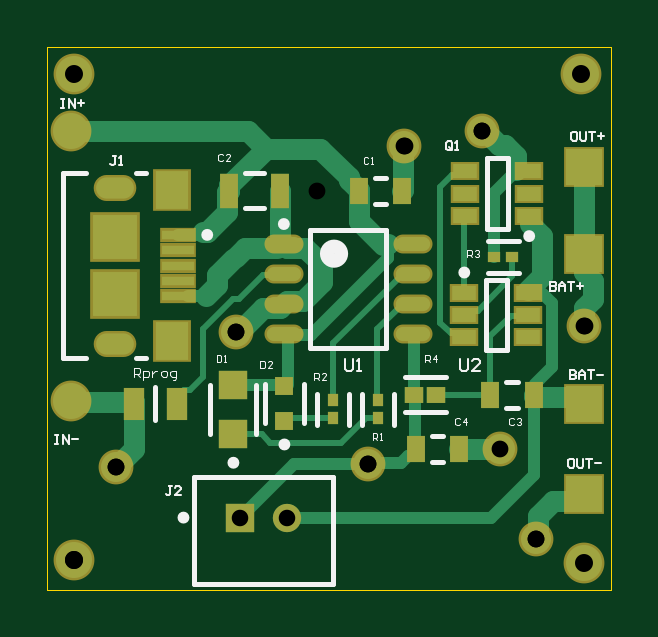
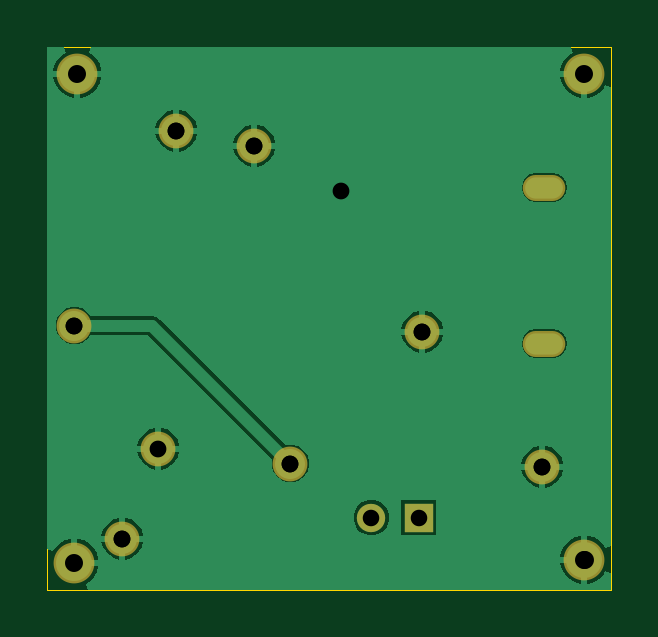
Circuit board: 15 layer files. Board 23.9 x 23.0 mm.
- drill: LiPoBattery-RoundHoles-Plated.TXT (346 bytes)
- drill: LiPoBattery-RoundHoles.TXT (342 bytes)
- drill: LiPoBattery-SlotHoles-Plated.TXT (180 bytes)
- drill: LiPoBattery-SlotHoles.TXT (176 bytes)
- bottom_copper: LiPoBattery.GBL (8819 bytes)
- bottom_silk: LiPoBattery.GBO (290 bytes)
- paste: LiPoBattery.GBP (288 bytes)
- bottom_mask: LiPoBattery.GBS (787 bytes)
- top_copper: LiPoBattery.GTL (6556 bytes)
- top_silk: LiPoBattery.GTO (7861 bytes)
- paste: LiPoBattery.GTP (1872 bytes)
- top_mask: LiPoBattery.GTS (2343 bytes)
- paste: LiPoBattery_Paste_Bot.gbr (288 bytes)
- paste: LiPoBattery_Paste_Top.gbr (1837 bytes)
- outline: LiPoBattery_Profile.gbr (378 bytes)

=== drill: LiPoBattery-RoundHoles-Plated.TXT ===
M48
;Layer_Color=9474304
;FILE_FORMAT=2:5
INCH
;TYPE=PLATED
T02F00S00C0.02756
T03F00S00C0.02800
T04F00S00C0.03000
%
T02
X0525126Y0200000
X0533000
T03
X0504500Y0208500
X0546500Y0209000
X0568500Y0211500
X0574500Y0196500
X0582500Y0232000
X0565500Y0264500
X0552500Y0262000
X0524500Y0231000
T04
X0497500Y0193000
Y0274000
X0582000
X0582500Y0192500
M30

=== drill: LiPoBattery-RoundHoles.TXT ===
M48
;Layer_Color=9474304
;FILE_FORMAT=4:2
METRIC,LZ
;TYPE=PLATED
T02F00S00C0.70
T03F00S00C0.71
T04F00S00C0.76
%
T02
X013338Y00508
X013538
T03
X012814Y005296
X013881Y005309
X01444Y005372
X014592Y004991
X014796Y005893
X014364Y006718
X014034Y006655
X013665Y006464
X01336Y006236
X013322Y005867
T04
X012636Y004902
Y00696
X014783
X014796Y00489
M30

=== drill: LiPoBattery-SlotHoles-Plated.TXT ===
M48
;Layer_Color=9474304
;FILE_FORMAT=2:5
INCH
;TYPE=PLATED
T01F00S00C0.01968
%
G90
G05
T01
G00X0502807Y0229008
M15
G01X0505563
M16
G00X0502807Y0254992
M15
G01X0505563
M16
M17
M30

=== drill: LiPoBattery-SlotHoles.TXT ===
M48
;Layer_Color=9474304
;FILE_FORMAT=4:2
METRIC,LZ
;TYPE=PLATED
T01F00S00C0.50
%
G90
G05
T01
G00X012771Y005817
M15
G01X012841
M16
G00X012771Y006477
M15
G01X012841
M16
M17
M30

=== bottom_copper: LiPoBattery.GBL (8819 bytes, source omitted) ===
=== bottom_silk: LiPoBattery.GBO ===
G04*
G04 #@! TF.GenerationSoftware,Altium Limited,Altium Designer,26.5.0 (11)*
G04*
G04 Layer_Color=32896*
G04 Board_Origin=0|0*
%FSLAX25Y25*%
%MOIN*%
G70*
G04*
G04 #@! TF.SameCoordinates,A2BF44B4-2607-44BE-AF02-65B6401681CA*
G04*
G04*
G04 #@! TF.FilePolarity,Positive*
G04*
G01*
G75*
M02*

=== paste: LiPoBattery.GBP ===
G04*
G04 #@! TF.GenerationSoftware,Altium Limited,Altium Designer,26.5.0 (11)*
G04*
G04 Layer_Color=128*
G04 Board_Origin=0|0*
%FSLAX25Y25*%
%MOIN*%
G70*
G04*
G04 #@! TF.SameCoordinates,A2BF44B4-2607-44BE-AF02-65B6401681CA*
G04*
G04*
G04 #@! TF.FilePolarity,Positive*
G04*
G01*
G75*
M02*

=== bottom_mask: LiPoBattery.GBS ===
G04*
G04 #@! TF.GenerationSoftware,Altium Limited,Altium Designer,26.5.0 (11)*
G04*
G04 Layer_Color=16711935*
G04 Board_Origin=0|0*
%FSLAX25Y25*%
%MOIN*%
G70*
G04*
G04 #@! TF.SameCoordinates,A2BF44B4-2607-44BE-AF02-65B6401681CA*
G04*
G04*
G04 #@! TF.FilePolarity,Negative*
G04*
G01*
G75*
%ADD33C,0.06800*%
%ADD37O,0.07099X0.04343*%
%ADD38C,0.04724*%
%ADD39R,0.04724X0.04724*%
%ADD40C,0.05800*%
D33*
X497500Y274000D02*
D03*
X582000D02*
D03*
X582500Y192500D02*
D03*
X497500Y193000D02*
D03*
D37*
X504185Y254992D02*
D03*
Y229008D02*
D03*
D38*
X533000Y200000D02*
D03*
D39*
X525126D02*
D03*
D40*
X574500Y196500D02*
D03*
X582500Y232000D02*
D03*
X565500Y264500D02*
D03*
X546500Y209000D02*
D03*
X568500Y211500D02*
D03*
X552500Y262000D02*
D03*
X524500Y231000D02*
D03*
X504500Y208500D02*
D03*
M02*

=== top_copper: LiPoBattery.GTL (6556 bytes, source omitted) ===
=== top_silk: LiPoBattery.GTO (7861 bytes, source omitted) ===
=== paste: LiPoBattery.GTP ===
G04*
G04 #@! TF.GenerationSoftware,Altium Limited,Altium Designer,26.5.0 (11)*
G04*
G04 Layer_Color=8421504*
G04 Board_Origin=0|0*
%FSLAX25Y25*%
%MOIN*%
G70*
G04*
G04 #@! TF.SameCoordinates,A2BF44B4-2607-44BE-AF02-65B6401681CA*
G04*
G04*
G04 #@! TF.FilePolarity,Positive*
G04*
G01*
G75*
%ADD15R,0.04724X0.04724*%
%ADD16R,0.03543X0.05512*%
%ADD17R,0.05512X0.06299*%
%ADD18R,0.07480X0.07480*%
%ADD19R,0.05315X0.01575*%
%ADD20C,0.06000*%
%ADD21R,0.06000X0.06000*%
%ADD22R,0.03937X0.02362*%
%ADD23R,0.02977X0.04355*%
%ADD24R,0.02203X0.01860*%
%ADD25R,0.03075X0.02648*%
%ADD26R,0.02977X0.05733*%
%ADD27O,0.05709X0.02362*%
%ADD28R,0.01860X0.02203*%
%ADD29R,0.03150X0.03150*%
D15*
X524000Y222134D02*
D03*
Y213866D02*
D03*
D16*
X514543Y219000D02*
D03*
X507457D02*
D03*
D17*
X513831Y229402D02*
D03*
Y254598D02*
D03*
D18*
X504185Y237276D02*
D03*
Y246724D02*
D03*
D19*
X514716Y239441D02*
D03*
Y242000D02*
D03*
Y244559D02*
D03*
Y247118D02*
D03*
Y236882D02*
D03*
D20*
X497000Y219500D02*
D03*
Y264500D02*
D03*
D21*
X582500Y204000D02*
D03*
Y219000D02*
D03*
Y244000D02*
D03*
Y258500D02*
D03*
D22*
X562481Y237500D02*
D03*
Y233760D02*
D03*
Y230020D02*
D03*
X573111D02*
D03*
Y233760D02*
D03*
Y237500D02*
D03*
X573296Y250260D02*
D03*
Y254000D02*
D03*
Y257740D02*
D03*
X562666D02*
D03*
Y254000D02*
D03*
Y250260D02*
D03*
D23*
X574123Y220500D02*
D03*
X566840D02*
D03*
X552142Y254500D02*
D03*
X561642Y211500D02*
D03*
X554358D02*
D03*
X544858Y254500D02*
D03*
D24*
X570463Y243500D02*
D03*
X567500D02*
D03*
D25*
X557833Y220500D02*
D03*
X554167D02*
D03*
D26*
X531732Y254500D02*
D03*
X523268D02*
D03*
D27*
X532408Y245581D02*
D03*
Y235581D02*
D03*
X553865Y230581D02*
D03*
Y235581D02*
D03*
Y240581D02*
D03*
Y245581D02*
D03*
X532408Y230581D02*
D03*
Y240581D02*
D03*
D28*
X548136Y219563D02*
D03*
X540636D02*
D03*
X548136Y216600D02*
D03*
X540636D02*
D03*
D29*
X532500Y221953D02*
D03*
Y216047D02*
D03*
M02*

=== top_mask: LiPoBattery.GTS ===
G04*
G04 #@! TF.GenerationSoftware,Altium Limited,Altium Designer,26.5.0 (11)*
G04*
G04 Layer_Color=8388736*
G04 Board_Origin=0|0*
%FSLAX25Y25*%
%MOIN*%
G70*
G04*
G04 #@! TF.SameCoordinates,A2BF44B4-2607-44BE-AF02-65B6401681CA*
G04*
G04*
G04 #@! TF.FilePolarity,Negative*
G04*
G01*
G75*
%ADD15R,0.04724X0.04724*%
%ADD16R,0.03543X0.05512*%
%ADD23R,0.02977X0.04355*%
%ADD24R,0.02203X0.01860*%
%ADD25R,0.03075X0.02648*%
%ADD26R,0.02977X0.05733*%
%ADD28R,0.01860X0.02203*%
%ADD29R,0.03150X0.03150*%
%ADD30R,0.06312X0.07099*%
%ADD31R,0.08280X0.08280*%
%ADD32R,0.06115X0.02375*%
%ADD33C,0.06800*%
%ADD34R,0.06800X0.06800*%
%ADD35R,0.04737X0.03162*%
%ADD36O,0.06509X0.03162*%
%ADD37O,0.07099X0.04343*%
%ADD38C,0.04724*%
%ADD39R,0.04724X0.04724*%
%ADD40C,0.05800*%
D15*
X524000Y222134D02*
D03*
Y213866D02*
D03*
D16*
X514543Y219000D02*
D03*
X507457D02*
D03*
D23*
X574123Y220500D02*
D03*
X566840D02*
D03*
X552142Y254500D02*
D03*
X561642Y211500D02*
D03*
X554358D02*
D03*
X544858Y254500D02*
D03*
D24*
X570463Y243500D02*
D03*
X567500D02*
D03*
D25*
X557833Y220500D02*
D03*
X554167D02*
D03*
D26*
X531732Y254500D02*
D03*
X523268D02*
D03*
D28*
X548136Y219563D02*
D03*
X540636D02*
D03*
X548136Y216600D02*
D03*
X540636D02*
D03*
D29*
X532500Y221953D02*
D03*
Y216047D02*
D03*
D30*
X513831Y229402D02*
D03*
Y254598D02*
D03*
D31*
X504185Y237276D02*
D03*
Y246724D02*
D03*
D32*
X514716Y239441D02*
D03*
Y242000D02*
D03*
Y244559D02*
D03*
Y247118D02*
D03*
Y236882D02*
D03*
D33*
X497000Y219500D02*
D03*
Y264500D02*
D03*
X497500Y274000D02*
D03*
X582000D02*
D03*
X582500Y192500D02*
D03*
X497500Y193000D02*
D03*
D34*
X582500Y204000D02*
D03*
Y219000D02*
D03*
Y244000D02*
D03*
Y258500D02*
D03*
D35*
X562481Y237500D02*
D03*
Y233760D02*
D03*
Y230020D02*
D03*
X573111D02*
D03*
Y233760D02*
D03*
Y237500D02*
D03*
X573296Y250260D02*
D03*
Y254000D02*
D03*
Y257740D02*
D03*
X562666D02*
D03*
Y254000D02*
D03*
Y250260D02*
D03*
D36*
X532408Y245581D02*
D03*
Y235581D02*
D03*
X553865Y230581D02*
D03*
Y235581D02*
D03*
Y240581D02*
D03*
Y245581D02*
D03*
X532408Y230581D02*
D03*
Y240581D02*
D03*
D37*
X504185Y254992D02*
D03*
Y229008D02*
D03*
D38*
X533000Y200000D02*
D03*
D39*
X525126D02*
D03*
D40*
X574500Y196500D02*
D03*
X582500Y232000D02*
D03*
X565500Y264500D02*
D03*
X546500Y209000D02*
D03*
X568500Y211500D02*
D03*
X552500Y262000D02*
D03*
X524500Y231000D02*
D03*
X504500Y208500D02*
D03*
M02*

=== paste: LiPoBattery_Paste_Bot.gbr ===
G04*
G04 #@! TF.GenerationSoftware,Altium Limited,Altium Designer,26.5.0 (11)*
G04*
G04 Layer_Color=128*
G04 Board_Origin=0|0*
%FSLAX44Y44*%
%MOMM*%
G71*
G04*
G04 #@! TF.SameCoordinates,6AF00904-D77A-4978-A1EF-17965DA072BD*
G04*
G04*
G04 #@! TF.FilePolarity,Positive*
G04*
G01*
G75*
M02*

=== paste: LiPoBattery_Paste_Top.gbr ===
G04*
G04 #@! TF.GenerationSoftware,Altium Limited,Altium Designer,26.5.0 (11)*
G04*
G04 Layer_Color=8421504*
G04 Board_Origin=0|0*
%FSLAX44Y44*%
%MOMM*%
G71*
G04*
G04 #@! TF.SameCoordinates,6AF00904-D77A-4978-A1EF-17965DA072BD*
G04*
G04*
G04 #@! TF.FilePolarity,Positive*
G04*
G01*
G75*
%ADD15C,1.5240*%
%ADD16R,1.5240X1.5240*%
%ADD17R,1.0000X0.6000*%
%ADD18R,0.7562X1.1062*%
%ADD19R,0.5596X0.4725*%
%ADD20R,0.7811X0.6725*%
%ADD21R,0.7562X1.4562*%
%ADD22O,1.4500X0.6000*%
%ADD23R,1.3500X0.4000*%
%ADD24R,1.2557X1.7582*%
%ADD25R,0.4725X0.5596*%
%ADD26R,0.8000X0.8000*%
%ADD27R,1.9000X1.9000*%
%ADD28R,1.4000X1.6000*%
D15*
X1262380Y557530D02*
D03*
Y671830D02*
D03*
D16*
X1479550Y518160D02*
D03*
Y556260D02*
D03*
Y619760D02*
D03*
D17*
X1428703Y603250D02*
D03*
Y593750D02*
D03*
Y584250D02*
D03*
X1455703D02*
D03*
Y593750D02*
D03*
Y603250D02*
D03*
X1456172Y635660D02*
D03*
Y645160D02*
D03*
Y654660D02*
D03*
X1429173D02*
D03*
Y645160D02*
D03*
Y635660D02*
D03*
D18*
X1458273Y560070D02*
D03*
X1439772D02*
D03*
X1402440Y646430D02*
D03*
X1426570Y537210D02*
D03*
X1408070D02*
D03*
X1383940Y646430D02*
D03*
D19*
X1448975Y618490D02*
D03*
X1441450D02*
D03*
D20*
X1416895Y560070D02*
D03*
X1407585D02*
D03*
D21*
X1350600Y646430D02*
D03*
X1329100D02*
D03*
D22*
X1352316Y623776D02*
D03*
Y598376D02*
D03*
X1406816Y585676D02*
D03*
Y598376D02*
D03*
Y611076D02*
D03*
Y623776D02*
D03*
X1352316Y585676D02*
D03*
Y611076D02*
D03*
D23*
X1307380Y601680D02*
D03*
Y627680D02*
D03*
Y621180D02*
D03*
Y614680D02*
D03*
Y608180D02*
D03*
D24*
X1282658Y556260D02*
D03*
X1310682D02*
D03*
D25*
X1392266Y557689D02*
D03*
X1373216D02*
D03*
X1392266Y550164D02*
D03*
X1373216D02*
D03*
D26*
X1352550Y563760D02*
D03*
X1330960Y561220D02*
D03*
Y546220D02*
D03*
X1352550Y548760D02*
D03*
D27*
X1280630Y626680D02*
D03*
Y602680D02*
D03*
D28*
X1305130Y646680D02*
D03*
Y582680D02*
D03*
M02*

=== outline: LiPoBattery_Profile.gbr ===
G04*
G04 #@! TF.GenerationSoftware,Altium Limited,Altium Designer,26.5.0 (11)*
G04*
G04 Layer_Color=0*
G04 Board_Origin=0|0*
%FSLAX44Y44*%
%MOMM*%
G71*
G04*
G04 #@! TF.SameCoordinates,6AF00904-D77A-4978-A1EF-17965DA072BD*
G04*
G04*
G04 #@! TF.FilePolarity,Positive*
G04*
G01*
G75*
%ADD45C,0.0254*%
D45*
X1252220Y707390D02*
X1490980D01*
Y477520D01*
X1252220D01*
Y707390D01*
M02*
